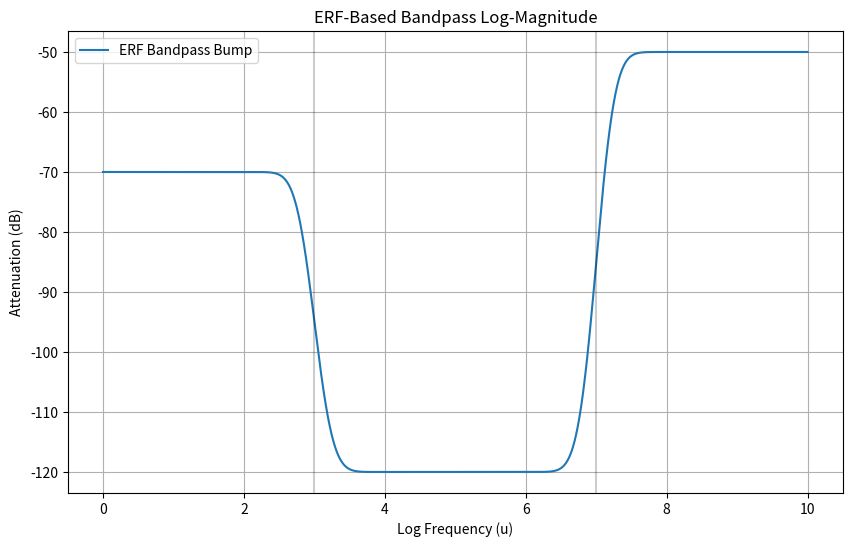

Here is the Python script that generated this plot:
import numpy as np
from scipy.special import erf
import matplotlib.pyplot as plt

def erf_bandpass(u, uL, uH, Gleft, Gright, sigmaL=0.25, sigmaH=0.25):
    """
    ERF-based bandpass bump in log-frequency domain.

    Parameters
    ----------
    u : array
        Log-frequency axis (e.g., ln(omega)).
    uL : float
        Low-frequency transition center.
    uH : float
        High-frequency transition center.
    Gleft : float
        Stopband attenuation on the low side (positive number, in dB).
    Gright : float
        Stopband attenuation on the high side (positive number, in dB).
    sigmaL : float
        Width parameter for the low-side ERF.
    sigmaH : float
        Width parameter for the high-side ERF.

    Returns
    -------
    A : array
        Log-magnitude in dB (negative values).
    """

    # Low-side transition: -Gleft → 0
    A_low = -0.5 * Gleft * (1 + erf((u - uL) / sigmaL))

    # High-side transition: 0 → -Gright
    A_high = -0.5 * Gright * (1 - erf((u - uH) / sigmaH))

    # Combined bandpass bump
    return A_low + A_high


# --- Example usage ---
u = np.linspace(0, 10, 2000)

# Transition centers in log-frequency
uL = 3.0
uH = 7.0

# Independent left/right attenuation
Gleft = 50     # dB
Gright = 70    # dB

A = erf_bandpass(u, uL, uH, Gleft, Gright, sigmaL=0.3, sigmaH=0.3)

plt.figure(figsize=(10, 6))
plt.plot(u, A, label="ERF Bandpass Bump")
plt.axvline(uL, color='k', alpha=0.2)
plt.axvline(uH, color='k', alpha=0.2)
plt.title("ERF-Based Bandpass Log-Magnitude")
plt.xlabel("Log Frequency (u)")
plt.ylabel("Attenuation (dB)")
plt.grid(True)
plt.legend()
plt.show()